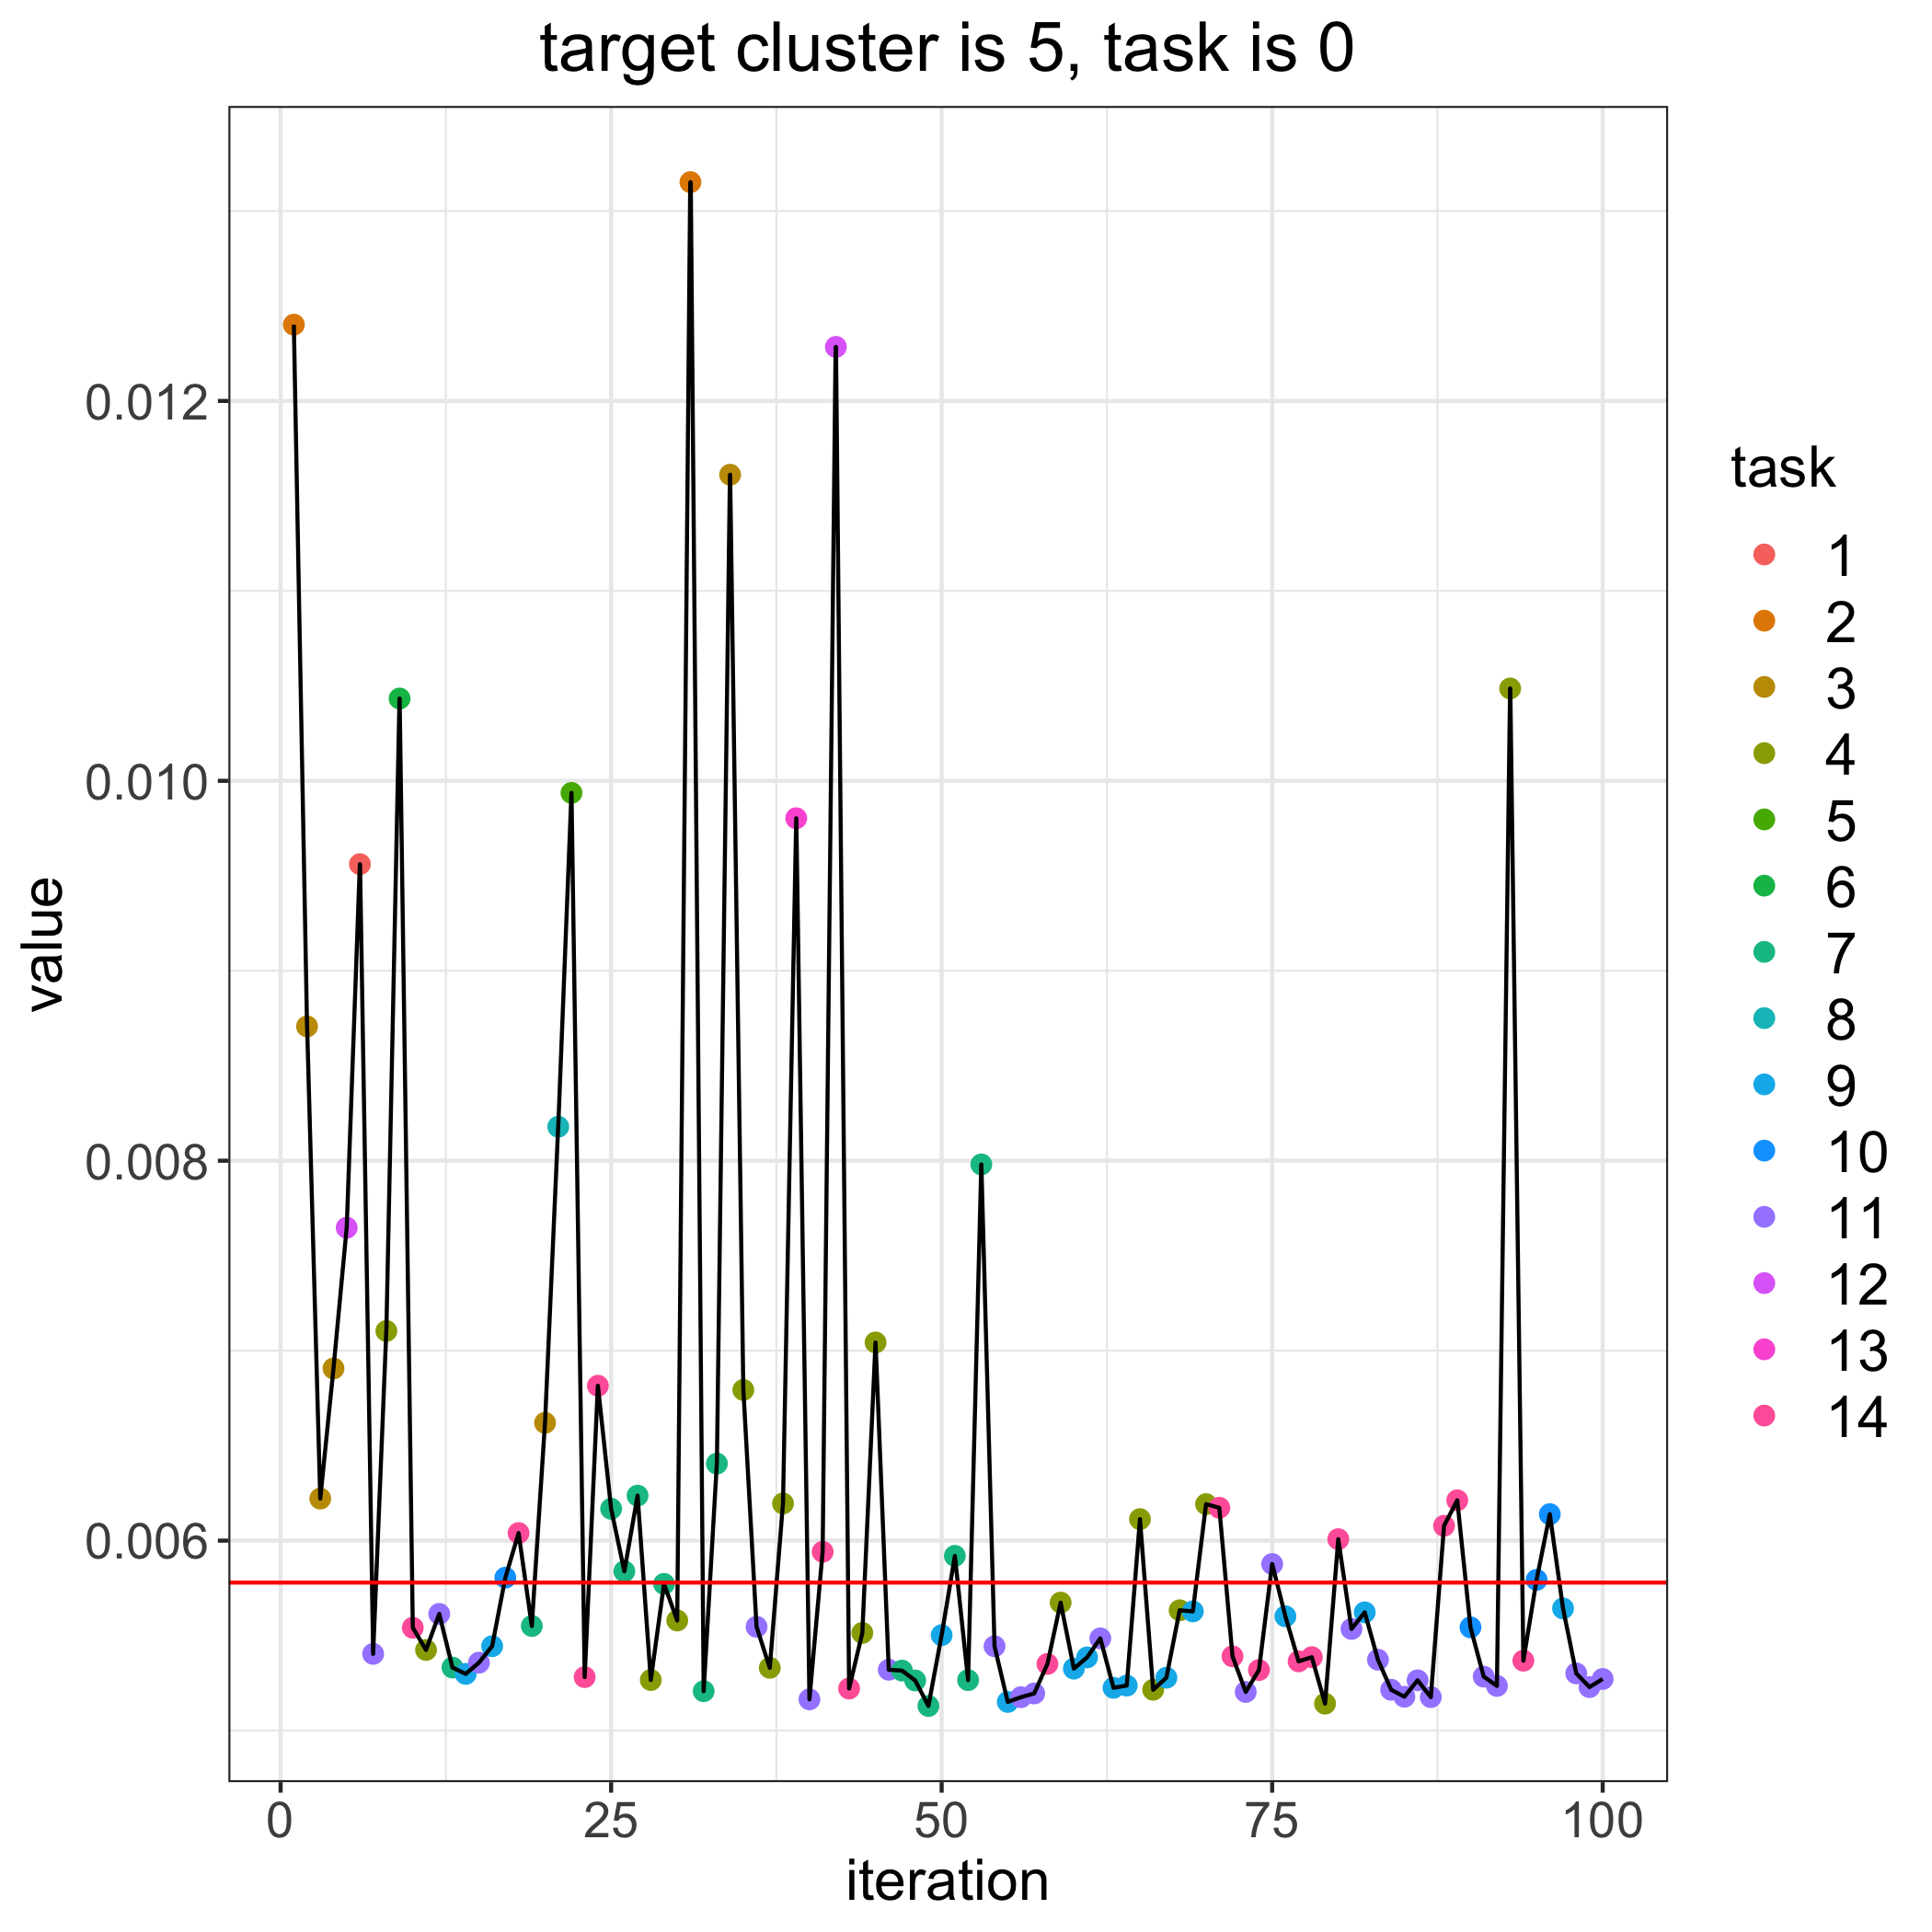

Values plotted in this chart, from the file beside it:
, losses, bandit_selects
0, 0.005779, 
1, 0.0124, 2.0
2, 0.008707, 3.0
3, 0.006221, 3.0
4, 0.006906, 3.0
5, 0.007647, 12.0
6, 0.009561, 1.0
7, 0.005404, 11.0
8, 0.007104, 4.0
9, 0.01043, 6.0
10, 0.005541, 14.0
11, 0.005424, 4.0
12, 0.005614, 11.0
13, 0.005332, 7.0
14, 0.005298, 9.0
15, 0.005357, 11.0
16, 0.005444, 9.0
17, 0.005805, 10.0
18, 0.00604, 14.0
19, 0.00555, 7.0
20, 0.00662, 3.0
21, 0.008179, 8.0
22, 0.009936, 5.0
23, 0.005281, 14.0
24, 0.006815, 14.0
25, 0.006168, 7.0
26, 0.005838, 7.0
27, 0.006237, 7.0
28, 0.005266, 4.0
29, 0.005772, 7.0
30, 0.005579, 4.0
31, 0.01315, 2.0
32, 0.005207, 7.0
33, 0.006406, 7.0
34, 0.01161, 3.0
35, 0.006793, 4.0
36, 0.005546, 11.0
37, 0.00533, 4.0
38, 0.006196, 4.0
39, 0.009803, 13.0
40, 0.005164, 11.0
41, 0.005941, 14.0
42, 0.01228, 12.0
43, 0.005221, 14.0
44, 0.005514, 4.0
45, 0.007043, 4.0
46, 0.00532, 11.0
47, 0.005316, 7.0
48, 0.005264, 7.0
49, 0.005129, 7.0
50, 0.005502, 9.0
51, 0.00592, 7.0
52, 0.005266, 7.0
53, 0.007981, 7.0
54, 0.005444, 11.0
55, 0.005151, 9.0
56, 0.005176, 11.0
57, 0.005195, 11.0
58, 0.005351, 14.0
59, 0.005674, 4.0
... 41 more rows
